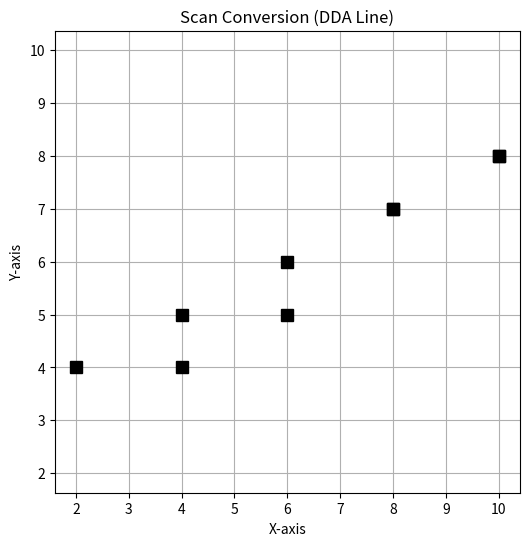

Generate this figure with matplotlib:
import matplotlib.pyplot as plt
import numpy as np

x_start, y_start = 2.5, 3.5
x_end, y_end = 10.5, 8.5

dx_val = x_end - x_start
dy_val = y_end - y_start

step_count = int(max(abs(dx_val), abs(dy_val)))

x_step = dx_val / step_count
y_step = dy_val / step_count

x_pos = x_start
y_pos = y_start

x_vals = []
y_vals = []

for i in range(step_count + 1):
    x_vals.append(round(x_pos))
    y_vals.append(round(y_pos))
    x_pos += x_step
    y_pos += y_step

plt.figure(figsize=(6,6))
plt.plot(x_vals, y_vals, 'ks', markersize=8, markerfacecolor='k')
plt.title('Scan Conversion (DDA Line)')
plt.xlabel('X-axis')
plt.ylabel('Y-axis')
plt.grid(True)
plt.axis('equal')
plt.show()
